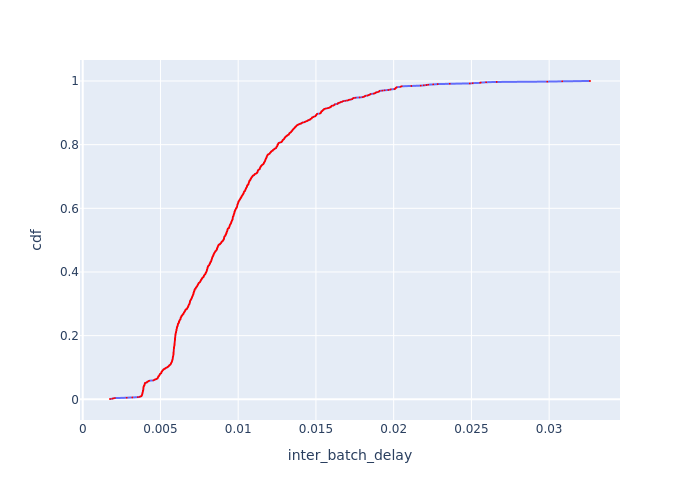

Values plotted in this chart, from the file beside it:
Batch Id, inter_batch_delay, cdf
516, 0.001755, 0.0009737
515, 0.001902, 0.001947
2, 0.001956, 0.002921
1, 0.002068, 0.003895
664, 0.002823, 0.004869
773, 0.003191, 0.005842
921, 0.003548, 0.006816
662, 0.003671, 0.00779
703, 0.003707, 0.008763
150, 0.003767, 0.009737
681, 0.003778, 0.01071
675, 0.003794, 0.01168
673, 0.003807, 0.01266
663, 0.003808, 0.01363
693, 0.003822, 0.01461
699, 0.003827, 0.01558
668, 0.003833, 0.01655
672, 0.003834, 0.01753
670, 0.003837, 0.0185
674, 0.003837, 0.01947
676, 0.003846, 0.02045
680, 0.00386, 0.02142
678, 0.003861, 0.0224
701, 0.003863, 0.02337
667, 0.00387, 0.02434
684, 0.00387, 0.02532
695, 0.003871, 0.02629
679, 0.00388, 0.02726
697, 0.003887, 0.02824
686, 0.003894, 0.02921
657, 0.003897, 0.03019
669, 0.003897, 0.03116
658, 0.003899, 0.03213
659, 0.0039, 0.03311
671, 0.003902, 0.03408
677, 0.003902, 0.03505
690, 0.003902, 0.03603
689, 0.003904, 0.037
687, 0.003906, 0.03797
696, 0.003916, 0.03895
692, 0.00392, 0.03992
683, 0.003937, 0.0409
685, 0.003939, 0.04187
665, 0.003944, 0.04284
661, 0.003955, 0.04382
700, 0.003976, 0.04479
427, 0.003977, 0.04576
666, 0.00398, 0.04674
688, 0.003989, 0.04771
691, 0.003995, 0.04869
694, 0.003999, 0.04966
660, 0.004, 0.05063
698, 0.004019, 0.05161
682, 0.004119, 0.05258
433, 0.004132, 0.05355
702, 0.004137, 0.05453
656, 0.004164, 0.0555
927, 0.004223, 0.05648
405, 0.004242, 0.05745
411, 0.004277, 0.05842
... 967 more rows
